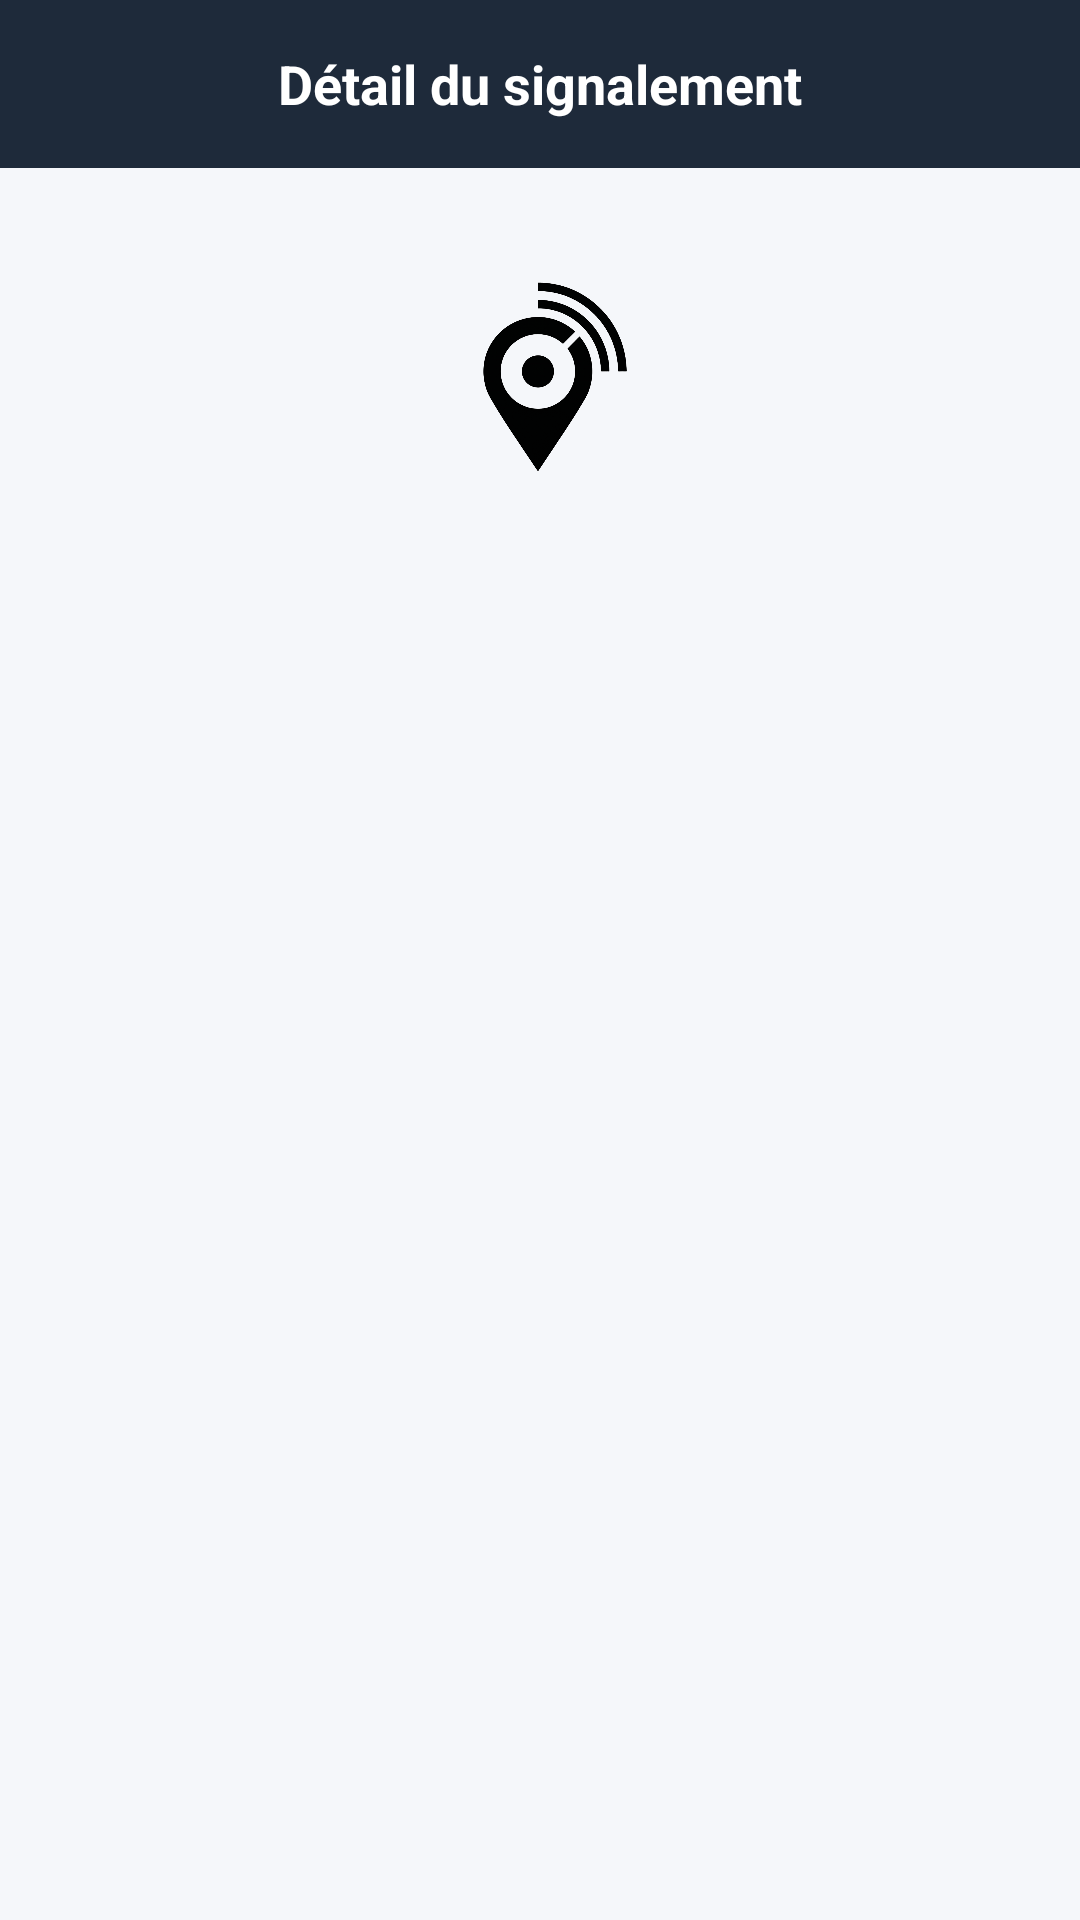

Produce the Android XML layout that renders to this screen, including the resource entries it uses.
<!-- AndroidManifest.xml: application theme Theme.Obstrack -->
<!-- res/layout/fragment_screen1.xml -->
<?xml version="1.0" encoding="utf-8"?>
<LinearLayout xmlns:android="http://schemas.android.com/apk/res/android"
    xmlns:tools="http://schemas.android.com/tools"
    android:layout_width="match_parent"
    android:layout_height="match_parent"
    android:background="#F5F7FA"
    android:orientation="vertical"
    tools:context=".Screen1Fragment">

    <RelativeLayout
        android:layout_width="match_parent"
        android:layout_height="56dp"
        android:background="#1E2A3A"
        android:paddingHorizontal="16dp">

        <TextView
            android:id="@+id/labelScreen1Fragment"
            android:layout_width="wrap_content"
            android:layout_height="wrap_content"
            android:layout_centerInParent="true"
            android:text="Détail du signalement"
            android:textColor="#FFFFFF"
            android:textSize="18sp"
            android:textStyle="bold" />
    </RelativeLayout>

    <ScrollView
        android:layout_width="match_parent"
        android:layout_height="0dp"
        android:layout_weight="1">

        <LinearLayout
            android:layout_width="match_parent"
            android:layout_height="wrap_content"
            android:orientation="vertical"
            android:padding="20dp">

            <ImageView
                android:id="@+id/logo_detail"
                android:layout_width="100dp"
                android:layout_height="100dp"
                android:layout_gravity="center_horizontal"
                android:layout_marginBottom="16dp"
                android:src="@mipmap/logo" />

            <TextView
                android:id="@+id/topic"
                android:layout_width="match_parent"
                android:layout_height="wrap_content"
                android:lineSpacingExtra="8dp"
                android:padding="16dp"
                android:textColor="#111827"
                android:textSize="16sp" />

        </LinearLayout>
    </ScrollView>

</LinearLayout>
<!-- resources referenced by this layout -->
<resources>
  <!-- mipmap logo: png bitmap (mipmap-hdpi, 91555 bytes) -->
  <style name="Theme.Obstrack" parent="Theme.Material3.Light.NoActionBar">
          <item name="colorPrimary">@color/blue_obstrack</item>
          <item name="colorPrimaryVariant">@color/blue_night</item>
          <item name="colorOnPrimary">@color/white</item>
          <item name="colorSecondary">@color/blue_obstrack</item>
          <item name="colorSecondaryVariant">@color/blue_night</item>
          <item name="colorOnSecondary">@color/black</item>
          <item name="android:statusBarColor">@color/blue_night</item>
      </style>
  <color name="blue_obstrack">#2563EB</color>
  <color name="blue_night">#1E2B3C</color>
  <color name="white">#FFFFFFFF</color>
  <color name="black">#FF000000</color>
</resources>
